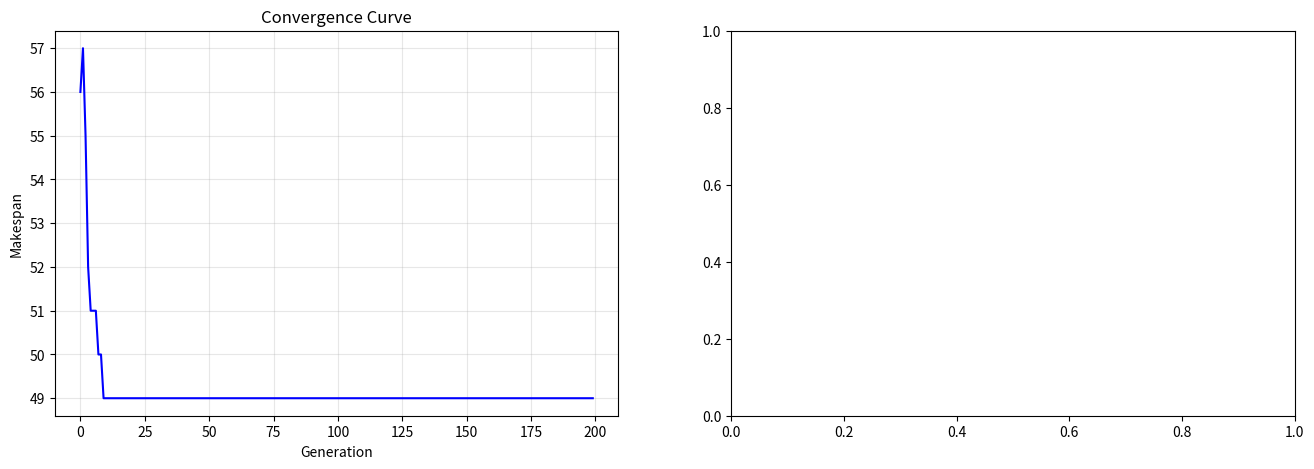
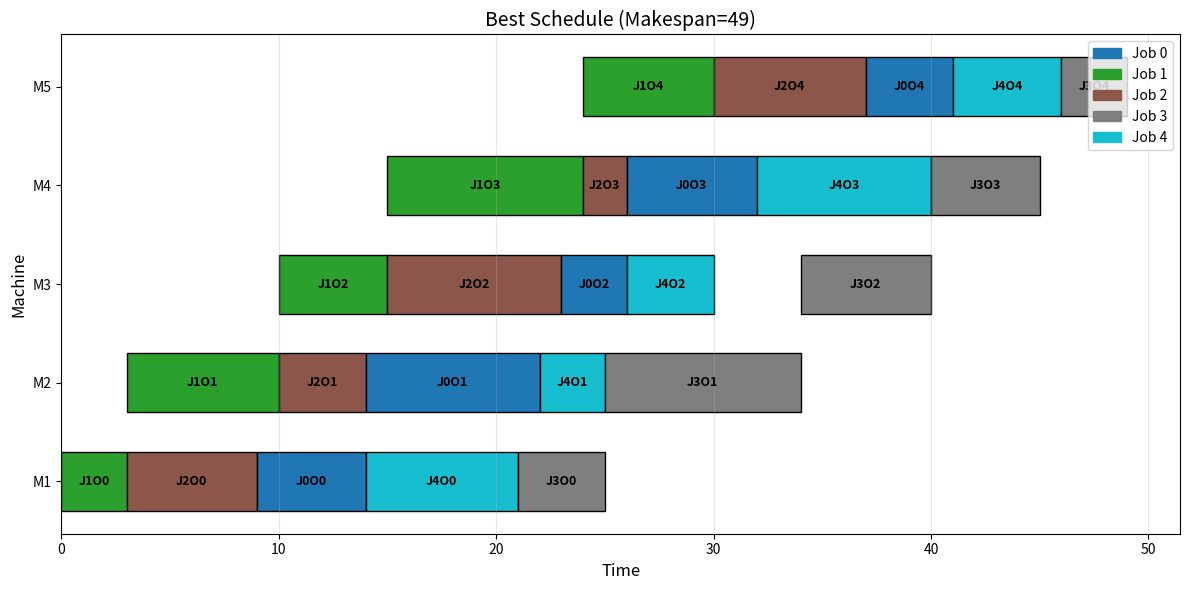

Generate these figures, in order, with matplotlib:
import numpy as np
import random
import matplotlib.pyplot as plt
import matplotlib.patches as mpatches
import copy

def createInd(J):
    """
    create individual using operation-based encoding
    (same as JSP: each job appears m times in the chromosome)
    """
    n = J.shape[0]
    s = []
    Jm = J.copy()
    while not np.all(Jm == 0):
        I = np.random.randint(0, n)
        M = Jm[I, 0]
        if M != 0:
            s.append(I)
            b = np.roll(Jm[I, :], -1)
            b[-1] = 0
            Jm[I,:] = b
    return s

def createPop(J, popSize):
    """create population"""
    pop = []
    for i in range(popSize):
        pop.append(createInd(J))
    return pop

def choice(fitness, k=3, pool=None):
    """tournament selection"""
    if pool is None:
        pool = len(fitness)
    n = len(fitness)
    result = []
    for _ in range(pool):
        indices = random.sample(range(n), k)
        best = indices[0]
        for idx in indices[1:]:
            if fitness[idx] < fitness[best]:
                best = idx
        result.append(best)
    return result

def crossover(parent1, parent2):
    """
    POX crossover (same as JSP)
    """
    n = max(parent1) + 1
    chrom_len = len(parent1)
    job_set = list(range(n))
    num_extract = random.randint(1, n - 1)
    S1 = set(random.sample(job_set, num_extract))

    child1 = [None] * chrom_len
    temp = [item for item in parent2 if item not in S1]
    idx = 0
    for i in range(chrom_len):
        if parent1[i] in S1:
            child1[i] = parent1[i]
        else:
            child1[i] = temp[idx]
            idx += 1

    child2 = [None] * chrom_len
    temp = [item for item in parent1 if item not in S1]
    idx = 0
    for i in range(chrom_len):
        if parent2[i] in S1:
            child2[i] = parent2[i]
        else:
            child2[i] = temp[idx]
            idx += 1

    return child1, child2

def mutation(chromosome, pm=0.1):
    """
    mutation: reverse a subsequence with probability pm
    """
    if random.random() < pm:
        mutant = chromosome.copy()
        idx1, idx2 = random.sample(range(len(mutant)), 2)
        rl, rr = min(idx1, idx2), max(idx1, idx2)
        mutant[rl:rr] = mutant[rl:rr][::-1]
        return mutant
    return chromosome.copy()

def decode(chromosome, J, P):
    """
    Decode: convert operation-based chromosome to schedule
    In FSP, all jobs share the same machine sequence (each row of J is identical).
    """
    n = J.shape[0]
    job_step = [0] * n
    job_end_time = [0] * n
    machine_num = J.max()
    machine_end_time = [0] * machine_num
    schedule = []

    for job in chromosome:
        op_idx = job_step[job]
        machine = J[job, op_idx] - 1
        p_time = P[job, op_idx]
        start_time = max(job_end_time[job], machine_end_time[machine])
        end_time = start_time + p_time
        schedule.append((job, op_idx, machine, start_time, end_time))
        job_step[job] += 1
        job_end_time[job] = end_time
        machine_end_time[machine] = end_time

    makespan = max(job_end_time)
    return schedule, makespan

def draw_gantt(schedule, J, P, title="FSP Gantt Chart"):
    """Draw Gantt chart for FSP schedule"""
    n = J.shape[0]
    machine_num = J.max()
    colors = plt.cm.tab10(np.linspace(0, 1, n))
    fig, ax = plt.subplots(figsize=(12, 6))
    machine_ops = {i: [] for i in range(machine_num)}
    for job, op_idx, machine, start, end in schedule:
        machine_ops[machine].append((job, op_idx, start, end))
    for machine in range(machine_num):
        for job, op_idx, start, end in machine_ops[machine]:
            ax.barh(machine, end - start, left=start, height=0.6,
                    color=colors[job], edgecolor="black", linewidth=1)
            ax.text((start + end) / 2, machine, f"J{job}O{op_idx}",
                    ha="center", va="center", fontsize=9, fontweight="bold")
    ax.set_yticks(range(machine_num))
    ax.set_yticklabels([f"M{i+1}" for i in range(machine_num)])
    ax.set_xlabel("Time", fontsize=12)
    ax.set_ylabel("Machine", fontsize=12)
    ax.set_title(title, fontsize=14)
    ax.grid(axis="x", alpha=0.3)
    patches = [mpatches.Patch(color=colors[i], label=f"Job {i}") for i in range(n)]
    ax.legend(handles=patches, loc="upper right")
    plt.tight_layout()
    plt.show()

def print_schedule(schedule):
    """Print schedule table"""
    print("Job | Op | Machine | Start | End")
    print("---" * 8)
    for job, op_idx, machine, start, end in schedule:
        print(f" J{job} | {op_idx} |   M{machine+1}  |  {start:.0f}  | {end:.0f}")
    makespan = max(end for _, _, _, _, end in schedule)
    print(f"\nMakespan = {int(makespan)}")

def GA_FSP(J, P, popSize=50, generations=100, pc=0.8, pm=0.1):
    """
    GA for Flow Shop Scheduling Problem
    J: machine sequence matrix (n x m), all rows are identical
    P: processing time matrix (n x m)
    """
    n = J.shape[0]
    m = J.shape[1]
    print(f"FSP实例: {n}个Job, {m}道工序, {J.max()}台机器")

    pop = createPop(J, popSize)
    best_makespan = float("inf")
    best_chromosome = None
    best_schedule = None
    best_history = []

    for gen in range(generations):
        fitness = []
        schedules = []
        for chrom in pop:
            schedule, makespan = decode(chrom, J, P)
            fitness.append(makespan)
            schedules.append(schedule)

        min_idx = int(np.argmin(fitness))
        gen_best = fitness[min_idx]
        best_history.append(gen_best)

        if gen_best < best_makespan:
            best_makespan = gen_best
            best_chromosome = pop[min_idx].copy()
            best_schedule = schedules[min_idx]

        selected_idx = choice(fitness, k=3, pool=popSize)
        selected_chroms = [pop[i] for i in selected_idx]

        new_pop = []
        i = 0
        while i < popSize:
            if i + 1 < popSize and random.random() < pc:
                c1, c2 = crossover(selected_chroms[i], selected_chroms[i+1])
                new_pop.append(c1)
                new_pop.append(c2)
                i += 2
            else:
                new_pop.append(selected_chroms[i].copy())
                i += 1

        for i in range(len(new_pop)):
            new_pop[i] = mutation(new_pop[i], pm)

        pop = new_pop

        if (gen + 1) % 50 == 0 or gen == 0:
            print(f"Generation {gen+1:4d}: Best = {gen_best:3d}, Global Best = {best_makespan:3d}")

    print(f"\nFinal Results:")
    print(f"Best Makespan = {best_makespan}")
    print(f"Best Chromosome = {best_chromosome}")

    fig, (ax1, ax2) = plt.subplots(1, 2, figsize=(16, 5))
    ax1.plot(best_history, "b-", linewidth=1.5)
    ax1.set_xlabel("Generation")
    ax1.set_ylabel("Makespan")
    ax1.set_title("Convergence Curve")
    ax1.grid(alpha=0.3)

    draw_gantt(best_schedule, J, P, title=f"Best Schedule (Makespan={best_makespan})")
    print_schedule(best_schedule)

    return best_chromosome, best_makespan, best_schedule

# FSP example: 5 jobs, 5 machines (all jobs follow M1->M2->M3->M4->M5)
J = np.array([
    [1, 2, 3, 4, 5],  # Job 0: M1 -> M2 -> M3 -> M4 -> M5
    [1, 2, 3, 4, 5],  # Job 1: M1 -> M2 -> M3 -> M4 -> M5
    [1, 2, 3, 4, 5],  # Job 2: same machine order
    [1, 2, 3, 4, 5],  # Job 3: same machine order
    [1, 2, 3, 4, 5]   # Job 4: same machine order
])
P = np.array([
    [5, 8, 3, 6, 4],  # Job 0 processing times
    [3, 7, 5, 9, 6],  # Job 1
    [6, 4, 8, 2, 7],  # Job 2
    [4, 9, 6, 5, 3],  # Job 3
    [7, 3, 4, 8, 5]   # Job 4
])

n, m = J.shape
print(f"Job数量: {n}")
print(f"工序数量: {m}")
print(f"机器数量: {J.max()}")
print(f"J (机器序列，所有Job相同):\n{J}")
print(f"P (加工时间):\n{P}")

# Run GA
best_chromosome, best_makespan, best_schedule = GA_FSP(
    J, P,
    popSize=100,
    generations=200,
    pc=0.8,
    pm=0.1
)
